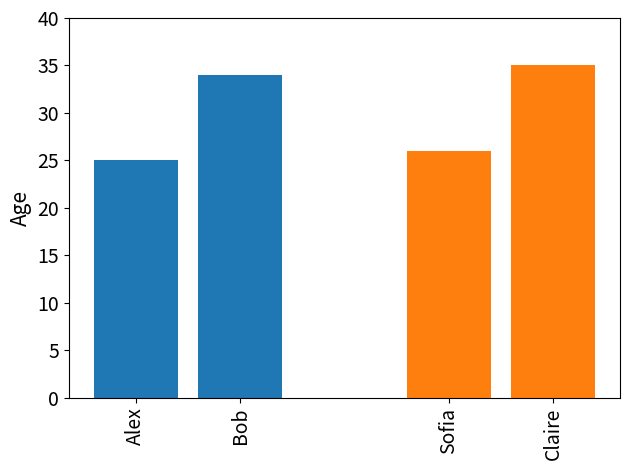

This chart was generated by the following Python code:
import pandas as pd
import matplotlib.pyplot as plt
import seaborn as sns

data = [['Alex', 25], ['Bob', 34], ['Sofia', 26], ["Claire", 35]]
df = pd.DataFrame(data, columns=['Name', 'Age'])
df["sex"] = ["male", "male", "female", "female"]

# Create a new x-axis variable that adds spacing between male and female groups
# Assign numeric positions with a gap between males and females
pos_map = {'Alex': 0, 'Bob': 1, 'Sofia': 3, 'Claire': 4}
df['pos'] = df['Name'].map(pos_map)

fig, ax = plt.subplots()

# Plot bars manually to control spacing
colors = {'male': sns.color_palette()[0], 'female': sns.color_palette()[1]}
for _, row in df.iterrows():
    ax.bar(row['pos'], row['Age'], color=colors[row['sex']], width=0.8)

# Set x-ticks and labels
ax.set_xticks(list(pos_map.values()))
ax.set_xticklabels(list(pos_map.keys()), rotation=90)

ax.set_ylim(0, 40)
ax.set_ylabel("Age", fontsize=15)
ax.tick_params(labelsize=14)
ax.set_xlabel("", fontsize=1)

plt.tight_layout()
plt.show()